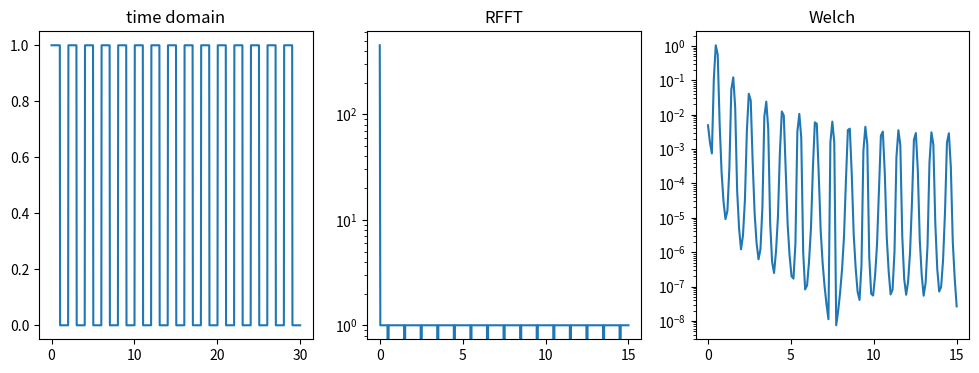

The matplotlib source for this figure:
import numpy as np
import matplotlib.pyplot as plt
from scipy.fft import rfft, rfftfreq
from scipy.signal import welch, square

def compare_domains(t, y, FPS):
    _, axes = plt.subplots(nrows=1, ncols=3, figsize=(12,4))
    axes[0].plot(t, y)
    axes[1].semilogy(rfftfreq(len(t), 1/FPS), rfft(y))
    f, Pxx = welch(y, FPS)
    axes[2].semilogy(f, Pxx)
    axes[0].set_title("time domain")
    axes[1].set_title("RFFT")
    axes[2].set_title("Welch")
    plt.show()


def generate_neg_impulse_train(t, delta_interval):
    neg_impulse_train = np.zeros(shape=np.shape(t))
    for i in range(0, len(t)):
        time = i/FPS
        if time%delta_interval == 0:
            neg_impulse_train[i] = -1
    return neg_impulse_train

def generate_rect(t, period, duty_cycle):
    rect = np.zeros(shape=np.shape(t))
    bRise = True
    next_stop = period*duty_cycle
    for i in range(0, len(t)):
        time = i/FPS
        if time > next_stop:
            bRise = not bRise
            duty_cycle = 1 - duty_cycle
            next_stop += period*duty_cycle
        if bRise:
            rect[i] = 1
        else:
            rect[i] = 0
    return rect

FPS = 30
start_time = 0
end_time = 30
t = np.linspace(start_time, end_time, end_time*FPS)

# y = np.cos(t)
# compare_domains(t, y, FPS)

# neg_impulse_train = generate_neg_impulse_train(t, 2)
# compare_domains(t, neg_impulse_train, FPS)

rect = generate_rect(t, 2, 0.5)
compare_domains(t, rect, FPS)
